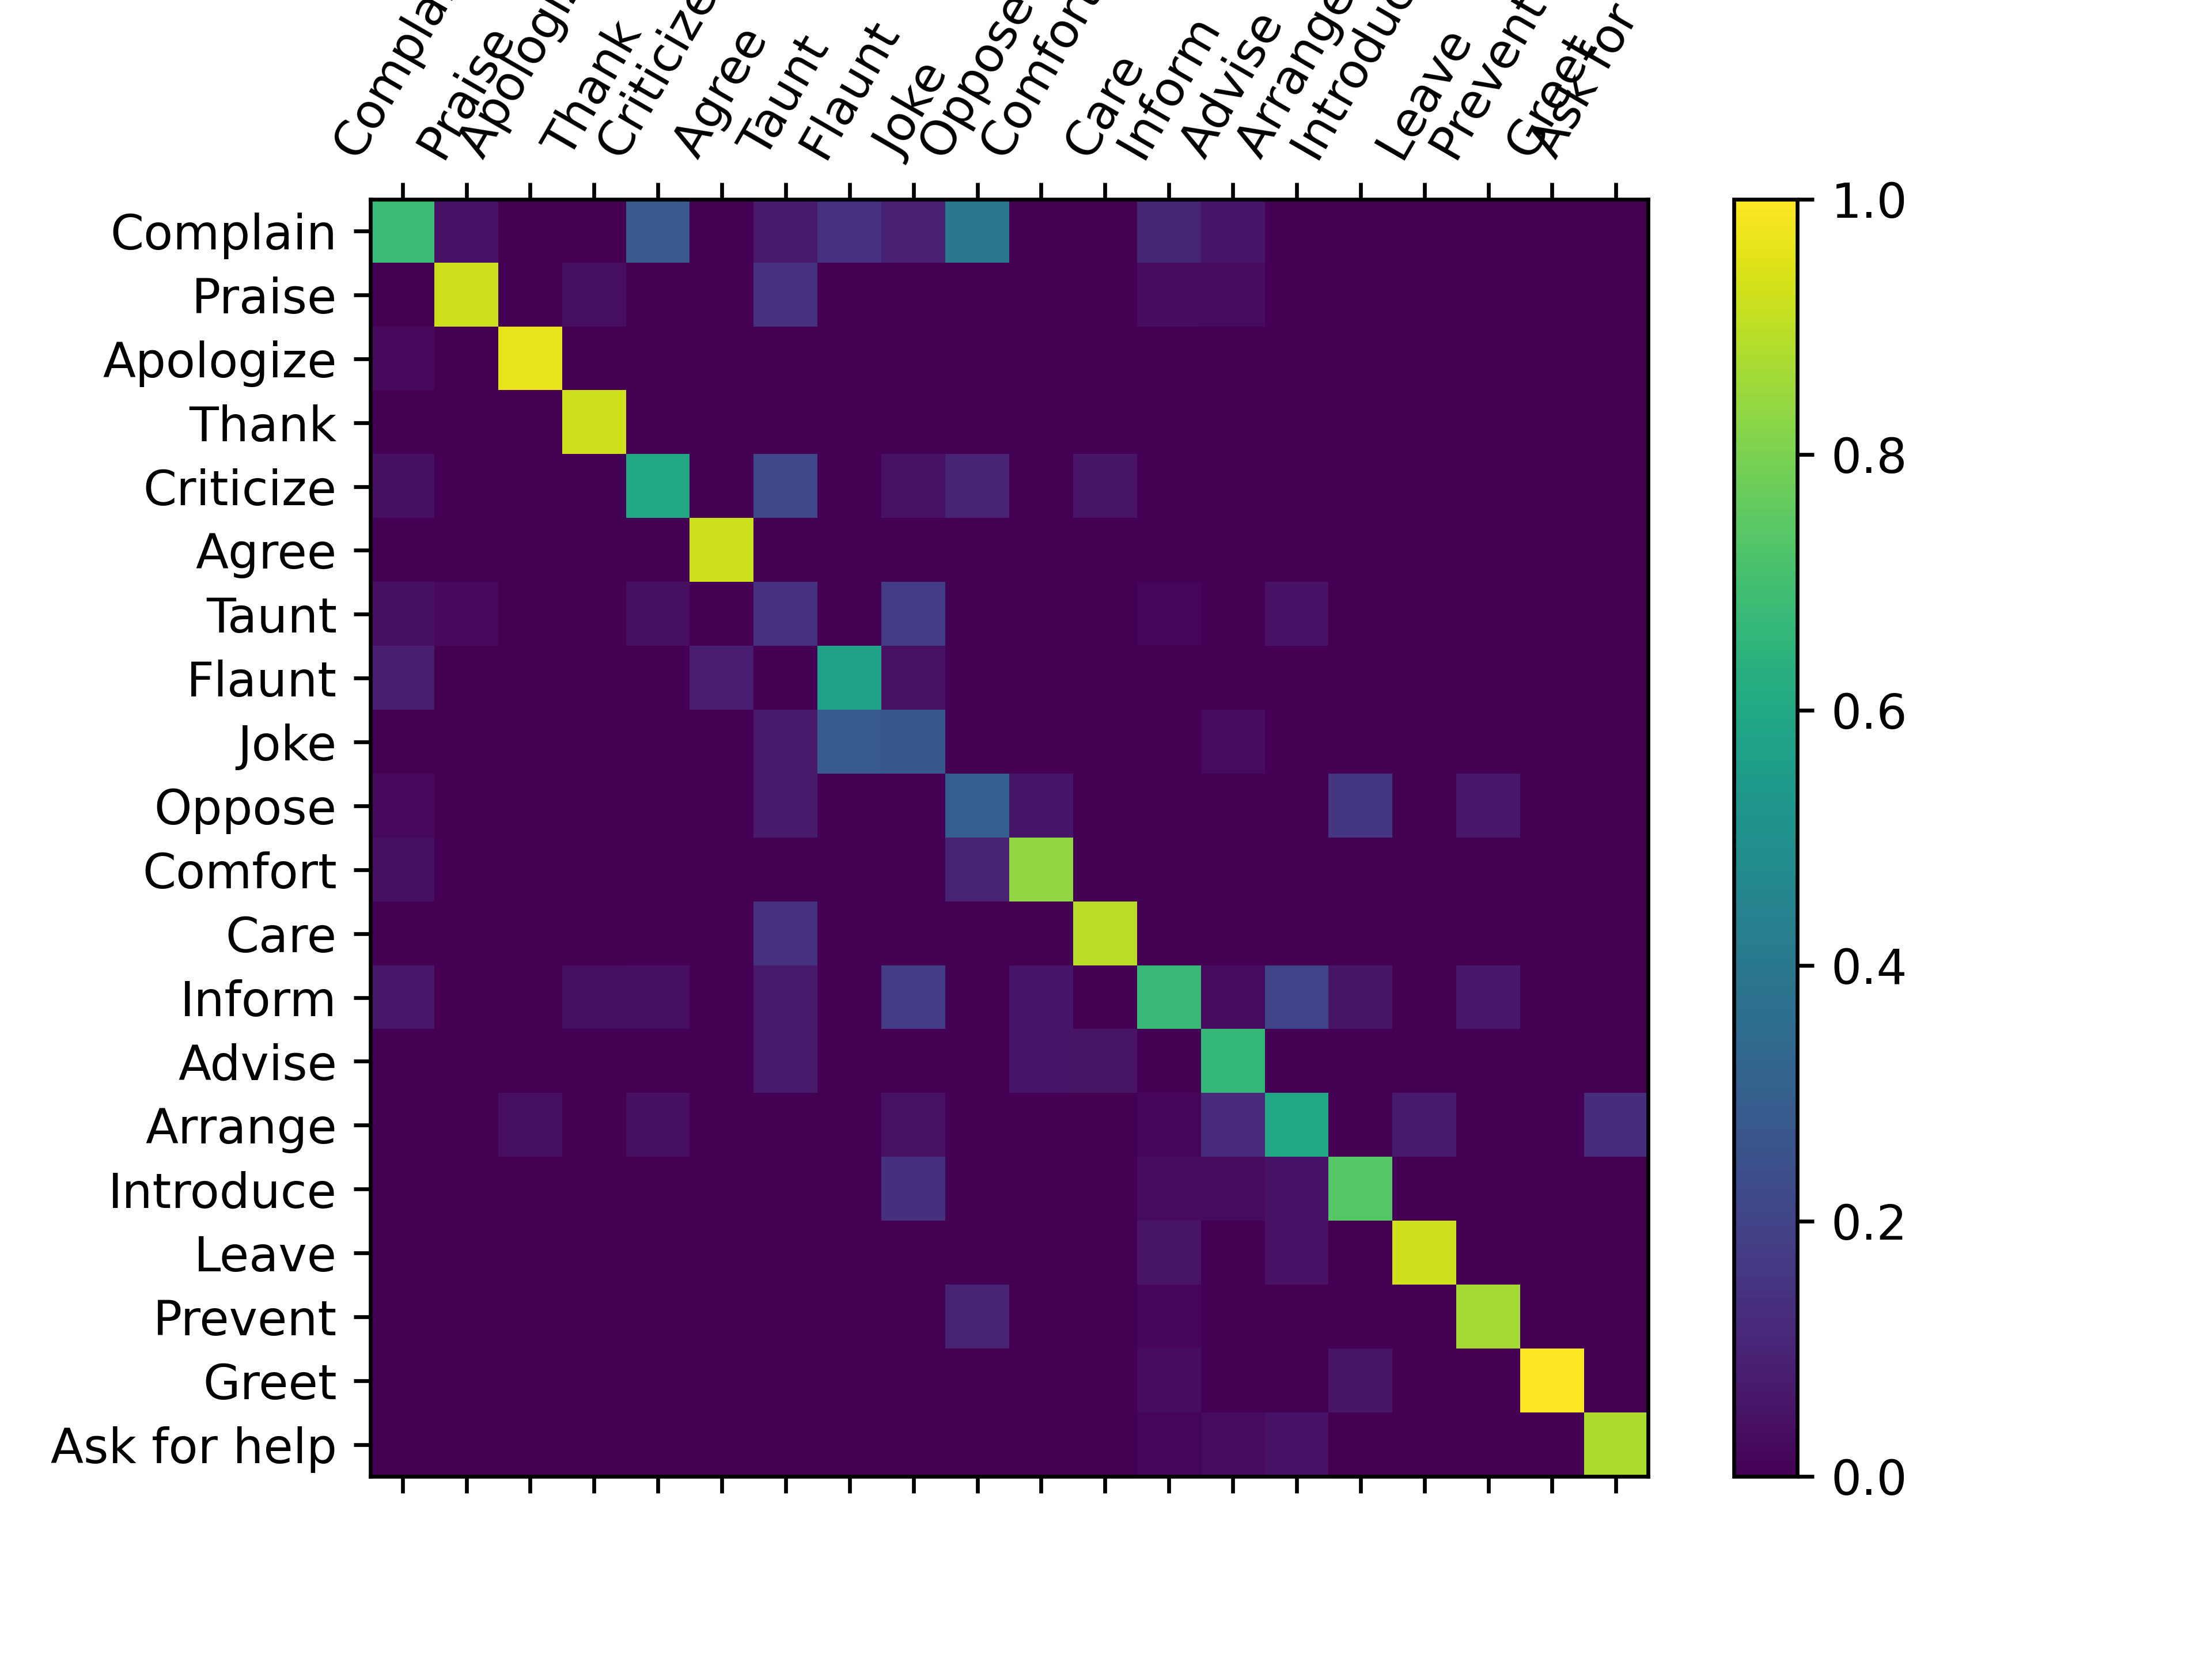

The file beside this chart, header and first rows:
a, b, c, d, e, f, g, h, i, j, k, l, m, n, o, p, q, r, s, t
32, 2, 0, 0, 7, 0, 1, 1, 2, 4, 0, 0, 6, 2, 0, 0, 0, 0, 0, 0
0, 37, 0, 1, 0, 0, 2, 0, 0, 0, 0, 0, 2, 1, 0, 0, 0, 0, 0, 0
1, 0, 26, 0, 0, 0, 0, 0, 0, 0, 0, 0, 0, 0, 0, 0, 0, 0, 0, 0
0, 0, 0, 25, 0, 0, 0, 0, 0, 0, 0, 0, 0, 0, 0, 0, 0, 0, 0, 0
2, 0, 0, 0, 15, 0, 3, 0, 1, 1, 0, 1, 0, 0, 0, 0, 0, 0, 0, 0
0, 0, 0, 0, 0, 12, 0, 0, 0, 0, 0, 0, 0, 0, 0, 0, 0, 0, 0, 0
2, 1, 0, 0, 1, 0, 2, 0, 4, 0, 0, 0, 1, 0, 1, 0, 0, 0, 0, 0
4, 0, 0, 0, 0, 1, 0, 4, 1, 0, 0, 0, 0, 0, 0, 0, 0, 0, 0, 0
0, 0, 0, 0, 0, 0, 1, 2, 6, 0, 0, 0, 0, 1, 0, 0, 0, 0, 0, 0
1, 0, 0, 0, 0, 0, 1, 0, 0, 3, 1, 0, 0, 0, 0, 3, 0, 1, 0, 0
2, 0, 0, 0, 0, 0, 0, 0, 0, 1, 15, 0, 0, 0, 0, 0, 0, 0, 0, 0
0, 0, 0, 0, 0, 0, 2, 0, 0, 0, 0, 17, 0, 0, 0, 0, 0, 0, 0, 0
3, 0, 0, 1, 1, 0, 1, 0, 4, 0, 1, 0, 39, 1, 4, 1, 0, 1, 0, 0
0, 0, 0, 0, 0, 0, 1, 0, 0, 0, 1, 1, 0, 22, 0, 0, 0, 0, 0, 0
0, 0, 1, 0, 1, 0, 0, 0, 1, 0, 0, 0, 1, 4, 12, 0, 1, 0, 0, 1
0, 0, 0, 0, 0, 0, 0, 0, 3, 0, 0, 0, 2, 1, 1, 14, 0, 0, 0, 0
0, 0, 0, 0, 0, 0, 0, 0, 0, 0, 0, 0, 3, 0, 1, 0, 13, 0, 0, 0
0, 0, 0, 0, 0, 0, 0, 0, 0, 1, 0, 0, 1, 0, 0, 0, 0, 13, 0, 0
0, 0, 0, 0, 0, 0, 0, 0, 0, 0, 0, 0, 2, 0, 0, 1, 0, 0, 9, 0
0, 0, 0, 0, 0, 0, 0, 0, 0, 0, 0, 0, 1, 1, 1, 0, 0, 0, 0, 7
